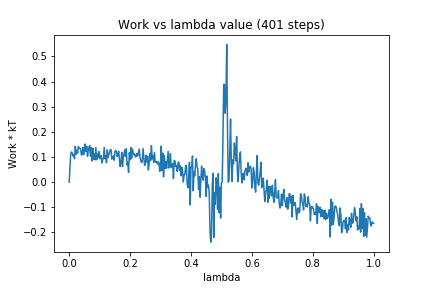

Values plotted in this chart, from the file beside it:
0, 0.0
1, 0.06034
2, 0.1119
3, 0.1202
4, 0.1161
5, 0.104
6, 0.1084
7, 0.09327
8, 0.1424
9, 0.111
10, 0.1264
11, 0.1155
12, 0.1418
13, 0.1351
14, 0.1345
15, 0.1319
16, 0.1078
17, 0.111
18, 0.1379
19, 0.1092
20, 0.1328
21, 0.1518
22, 0.1223
23, 0.1428
24, 0.1033
25, 0.1204
26, 0.1401
27, 0.1449
28, 0.1029
29, 0.1369
30, 0.08399
31, 0.1349
32, 0.09134
33, 0.1117
34, 0.0886
35, 0.1378
36, 0.08914
37, 0.1121
38, 0.09804
39, 0.1219
40, 0.09294
41, 0.0981
42, 0.1068
43, 0.0763
44, 0.09064
45, 0.09318
46, 0.1382
47, 0.09307
48, 0.1044
49, 0.077
50, 0.1284
51, 0.09717
52, 0.1078
53, 0.1174
54, 0.1298
55, 0.1289
56, 0.09154
57, 0.096
58, 0.1042
59, 0.08729
60, 0.1211
... 340 more rows
